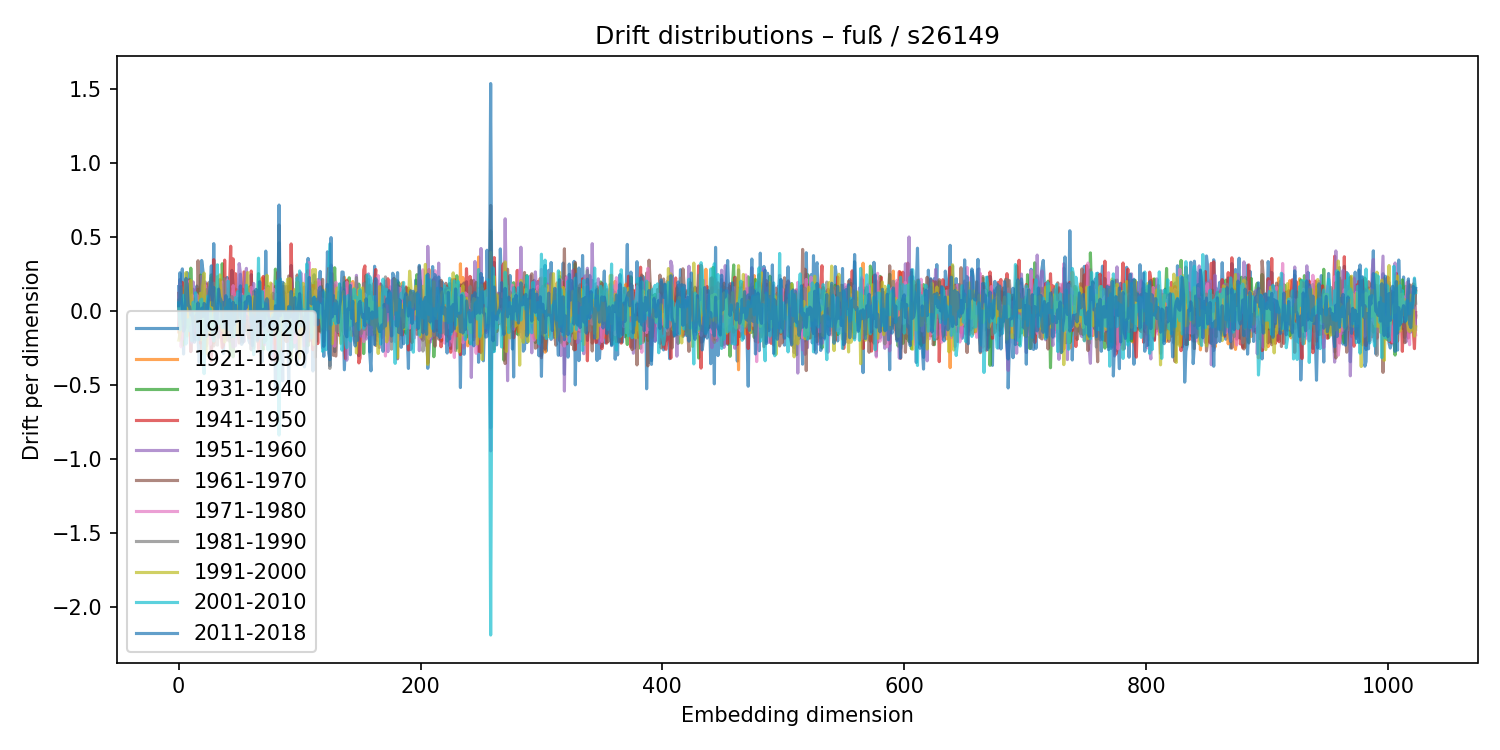

The table this chart was drawn from, first rows:
1911-1920, 1921-1930, 1931-1940, 1941-1950, 1951-1960, 1961-1970, 1971-1980, 1981-1990, 1991-2000, 2001-2010, 2011-2018
0.1669, -0.1396, 0.05318, -0.09938, -0.1145, 0.1206, 0.07456, 0.07489, -0.1952, 0.05739, 0.03716
-0.1161, 0.06641, -0.04866, -0.01157, 0.2144, -0.1893, 0.187, -0.06403, -0.1561, -0.1256, 0.2604
0.1885, 0.05094, -0.1453, 0.1728, -0.07254, 0.1694, -0.2407, 0.1653, -0.06915, -0.1025, 0.09488
0.2869, -0.1805, -0.2311, 0.1957, 0.05215, 0.1265, -0.06659, 0.03598, -0.08362, 0.0786, 0.0268
-0.2889, 0.06457, 0.07273, -0.003943, -0.1874, 0.08242, 0.07306, -0.08719, -0.05981, 0.1076, -0.1344
-0.001729, 0.07922, 0.138, 0.02624, -0.09186, -0.116, 0.01245, -0.07985, 0.09219, 0.06202, -0.1154
0.1829, -0.05726, -0.1008, 0.03805, 0.2176, -0.05653, 0.02659, -0.08328, 0.2618, -0.2219, 0.2224
0.2615, -0.05289, -0.03521, -0.08564, 0.0643, -0.05815, 0.2065, 0.1578, -0.1677, -0.06407, 0.1689
0.1686, 0.06336, -0.07687, 0.0831, -0.06066, -0.06664, 0.08891, -0.1135, 0.03787, -0.05716, 0.03788
-0.06271, 0.03645, -0.02864, -0.003907, -0.05096, 0.2137, -0.1186, 0.1872, -0.08558, -0.132, 0.03049
-0.2716, 0.07074, 0.2917, -0.2732, -0.05481, 0.07548, -0.1279, -0.0266, 0.208, -0.02781, -0.02423
-0.06277, 0.04997, 0.09571, -0.02552, -0.2141, 0.0796, 0.1098, -0.05907, 0.049, -0.2001, -0.009982
0.1491, 0.01588, -0.004166, -0.1317, 0.1986, -0.07467, 0.02134, 0.02254, -0.06815, 0.06151, -0.07759
-0.1705, 0.02821, -0.07208, 0.01043, -0.02025, 0.0834, -0.1282, 0.04168, -0.08585, -0.01527, -0.2096
-0.1946, 0.08444, -0.003609, -0.1481, 0.1509, 0.02664, -0.1237, -0.04096, 0.05106, 0.1252, -0.03152
0.1707, -0.1126, -0.0768, 0.1023, 0.0542, -0.1188, 0.1116, -0.1066, 0.01364, 0.003111, -0.03177
-0.191, 0.02644, 0.1475, -0.1055, -0.1454, 0.3419, -0.03411, 0.03592, -0.05437, -0.1933, 0.05658
-0.3467, 0.1517, -0.1595, 0.06601, -0.08981, 0.09842, 0.06383, -0.1074, 0.04207, -0.01872, -0.1915
-0.1931, -0.01756, 0.2445, -0.2153, 0.1069, -0.05733, 0.004056, -0.0933, 0.1219, 0.07082, -0.04525
0.3437, 0.002279, -0.154, 0.05665, 0.2376, -0.2902, -0.00692, 0.1723, -0.1933, 0.08181, 0.02117
0.2782, -0.07412, 0.04397, -0.08131, 0.02974, 0.01449, -0.1144, 0.03568, 0.1797, -0.0006542, -0.0351
0.1485, -0.1912, 0.09008, -0.1008, 0.0613, -0.04204, 0.116, -0.06075, 0.2584, -0.4218, 0.05285
0.03842, 0.09993, -0.1227, 0.03957, 0.198, -0.2577, 0.1739, 0.09425, -0.01382, -0.07935, 0.03943
-0.04842, -0.06136, 0.04061, 0.1831, -0.2345, 0.02763, -0.05227, 0.1465, -0.2843, 0.02073, -0.1696
0.05079, 0.188, -0.06702, -0.04623, 0.1221, -0.06697, 0.09084, 0.02634, -0.1185, 0.1023, 0.03986
0.04996, 0.1044, 0.02506, -0.03225, 0.161, -0.08803, -0.06658, 0.195, -0.1287, -0.1277, 0.1036
0.04896, 0.02949, 0.008863, 0.068, 0.05969, 0.02699, -0.2233, 0.1985, -0.1496, 0.01764, 0.1629
-0.2934, 0.2276, 0.2464, -0.3359, 0.1433, 0.19, -0.1467, -0.009055, 0.05968, -0.0448, 0.3073
0.04974, -0.1183, 0.003293, 0.02046, -0.06153, 0.1522, -0.04306, -0.08206, 0.01443, -0.1661, 0.04069
0.4574, -0.214, -0.1807, 0.3488, 0.1172, -0.235, -0.08711, 0.1906, -0.1041, -0.2019, 0.1618
0.03865, -0.05663, 0.1527, -0.1139, 0.1155, -0.06396, -0.01919, 0.003074, 0.05918, -0.01371, -0.007419
0.01424, -0.07469, 0.02776, -0.04652, 0.02722, 0.01992, -0.1011, -0.02652, 0.09821, -0.1475, -0.1404
-0.08757, 0.001214, -0.1001, 0.004906, 0.06073, 0.01261, 0.0393, -0.2293, 0.2344, 0.3143, -0.016
-0.1762, 0.1205, -0.003095, 0.02884, -0.1482, 0.02185, 0.0009805, -0.04979, 0.1938, -0.08336, 0.1495
0.135, -0.06128, -0.01881, 0.2143, -0.008387, -0.1041, -0.03466, -0.07545, 0.2461, 0.0516, 0.09355
0.1864, -0.03647, 0.01813, -0.1527, 0.08702, 0.03046, 0.02294, -0.06579, 0.1431, -0.04771, 0.07429
-0.09932, -0.1647, 0.3216, -0.2459, -0.08232, 0.1175, 0.1983, 0.05546, -0.1284, -0.1106, -0.06428
-0.2862, 0.07969, 0.1384, -0.2295, 0.1041, 0.1415, -0.04373, 0.03877, 0.02255, -0.07595, 0.05875
0.01398, 0.01017, -0.11, 0.3461, -0.1885, -0.08328, -0.1037, 0.2205, -0.2084, -0.09011, -0.1115
-0.03569, 0.05656, -0.014, -0.05826, -0.07544, 0.0465, -0.001062, -0.002516, 0.05821, 0.02458, 0.1054
0.2289, -0.07439, -0.09522, 0.1494, -0.1099, -0.1949, 0.2121, 0.01143, 0.07212, -0.1226, -0.005599
-0.005369, -0.05441, 0.09381, -0.1269, 0.07587, 0.09086, -0.04624, -0.07547, 0.07246, 0.2041, -0.08676
0.0693, 0.02186, -0.1246, 0.162, 0.07317, 0.002712, 0.03972, -0.203, -0.04426, -0.1231, 0.0799
0.1328, -0.1113, -0.2908, 0.4402, -0.1151, -0.09586, 0.03118, -0.0774, -0.07583, 0.07265, -0.1067
0.277, 0.003564, -0.1157, -0.001142, -0.1753, 0.1181, 0.02719, 0.09926, -0.03634, -0.1338, -0.1725
0.1743, -0.03727, -0.3086, 0.3547, -0.2435, -0.02216, 0.1734, -0.09445, -0.1748, -0.1031, 0.06127
0.1449, -0.1277, 0.1091, -0.01359, -0.2376, 0.0756, 0.1188, -0.1045, 0.06478, -0.1733, -0.08938
-0.01053, 0.05032, -0.1239, 0.2543, -0.2317, 0.07893, -0.03821, 0.02465, -0.01982, 0.09269, 0.04075
-0.05686, 0.1466, 0.005029, -0.1051, 0.08448, -0.1477, 0.04154, -0.01487, 0.02953, 0.0538, -0.06896
-0.1573, 0.05499, 0.1146, -0.1396, 0.1168, -0.1386, 0.1217, 0.08626, -0.1562, 0.1337, -0.01443
0.06894, 0.02661, -0.009653, 0.01288, 0.3226, -0.2145, -0.09179, 0.08909, 0.05605, 0.04673, 0.0005466
0.2506, -0.1164, -0.0551, 0.105, 0.2613, -0.2015, 0.08098, 0.05986, -0.09867, -0.0573, 0.1722
0.1102, 0.01172, -0.02083, -0.09678, 0.02219, -0.1327, 0.1157, 0.0338, -0.02347, -0.12, -0.2241
-0.1422, 0.1495, -0.03657, -0.06498, -0.09819, 0.05349, -0.001538, -0.209, 0.05163, 0.102, -0.2072
0.05827, 0.133, -0.07014, 0.2666, -0.2051, -0.1173, 0.01139, -0.01652, 0.05691, -0.07196, -0.1169
0.03064, -0.01314, -0.1337, 0.08836, 0.178, -0.1129, 0.007089, -0.08586, 0.09379, 0.02521, 0.06295
0.01033, -0.08521, 0.04081, -0.09691, 0.2905, -0.1039, 0.06238, -0.07982, 0.1267, 0.176, 0.02518
0.148, -0.1325, 0.1104, -0.0942, -0.07585, -0.06149, -0.01574, -0.1577, 0.2623, 0.05361, 0.09633
-0.1972, -0.09323, 0.1563, -0.04715, 0.1492, -0.1792, 0.08547, -0.06035, -0.008781, 0.118, 0.1011
-0.217, 0.0619, 0.1662, -0.09308, -0.1424, 0.07414, -0.08802, 0.09922, -0.02946, 0.05622, 0.09017
... 964 more rows
